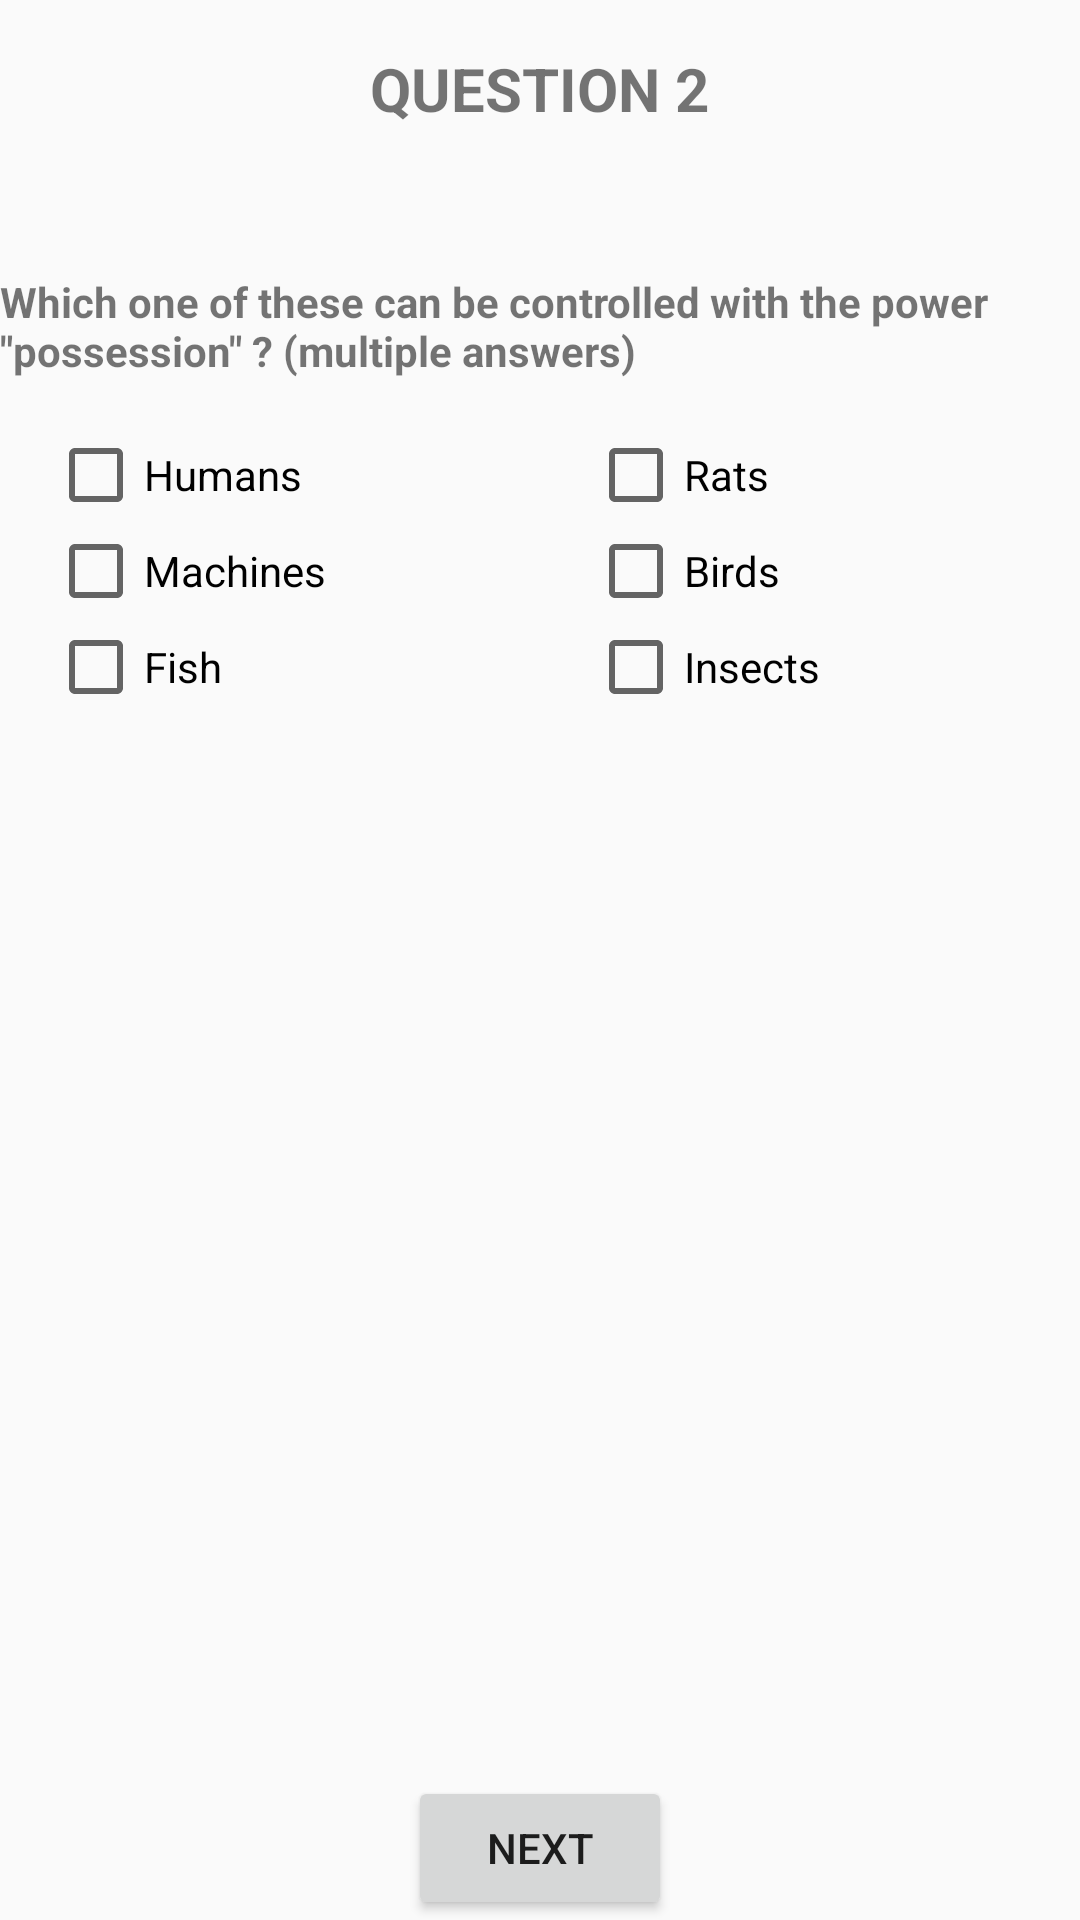

Android layout source for this screen:
<!-- AndroidManifest.xml: application theme AppTheme -->
<!-- res/layout/question2.xml -->
<?xml version="1.0" encoding="utf-8"?>
<RelativeLayout xmlns:android="http://schemas.android.com/apk/res/android"
                style="@style/QuestionBaseLayout">

    <TextView
        android:id="@+id/question_title"
        style="@style/QuestionTitle"
        android:text="@string/title_question_2"/>

    <TextView
        android:id="@+id/question_text"
        style="@style/Question"
        android:text="@string/question_2"/>

    <LinearLayout
        style="@style/CheckboxAnswersBaseLayout">


        <LinearLayout
            style="@style/CheckboxAnswersLayout">

            <CheckBox
                android:id="@+id/answer1"
                style="@style/RadioAnswer"
                android:text="@string/answer_2_1"/>

            <CheckBox
                android:id="@+id/answer4"
                style="@style/RadioAnswer"
                android:text="@string/answer_2_2"/>

            <CheckBox
                android:id="@+id/answer2"
                style="@style/RadioAnswer"
                android:text="@string/answer_2_3"/>

        </LinearLayout>

        <LinearLayout
            style="@style/CheckboxAnswersLayout">


            <CheckBox
                android:id="@+id/answer3"
                style="@style/RadioAnswer"
                android:text="@string/answer_2_4"/>


            <CheckBox
                android:id="@+id/answer5"
                style="@style/RadioAnswer"
                android:text="@string/answer_2_5"/>


            <CheckBox
                android:id="@+id/answer6"
                style="@style/RadioAnswer"
                android:text="@string/answer_2_6"/>


        </LinearLayout>


    </LinearLayout>

    <Button
        style="@style/NextButton"
        android:onClick="nextView"
        android:text="@string/next"/>

</RelativeLayout>
<!-- resources referenced by this layout -->
<resources>
  <string name="answer_2_1">Humans</string>
  <string name="answer_2_2">Machines</string>
  <string name="answer_2_3">Fish</string>
  <string name="answer_2_4">Rats</string>
  <string name="answer_2_5">Birds</string>
  <string name="answer_2_6">Insects</string>
  <string name="next">next</string>
  <string name="question_2">Which one of these can be controlled with the power \"possession\" ?
          (multiple answers)</string>
  <string name="title_question_2" translatable="false">question 2</string>
  <style name="CheckboxAnswersBaseLayout">
          <item name="android:layout_width">match_parent</item>
          <item name="android:layout_height">wrap_content</item>
          <item name="android:orientation">horizontal</item>
          <item name="android:layout_below">@+id/question_text</item>
      </style>
  <style name="CheckboxAnswersLayout">
          <item name="android:layout_width">0dp</item>
          <item name="android:layout_weight">1</item>
          <item name="android:layout_height">wrap_content</item>
          <item name="android:orientation">vertical</item>
      </style>
  <style name="NextButton">
          <item name="android:layout_width">wrap_content</item>
          <item name="android:layout_height">wrap_content</item>
          <item name="android:layout_alignParentBottom">true</item>
          <item name="android:layout_centerHorizontal">true</item>
      </style>
  <style name="Question">
          <item name="android:layout_width">wrap_content</item>
          <item name="android:layout_height">wrap_content</item>
          <item name="android:layout_below">@+id/question_title</item>
          <item name="android:layout_marginBottom">@dimen/activity_margin</item>
          <item name="android:textSize">@dimen/body_text_size</item>
          <item name="android:textStyle">bold</item>
      </style>
  <style name="QuestionBaseLayout">
          <item name="android:layout_width">match_parent</item>
          <item name="android:layout_height">match_parent</item>
          <item name="android:layout_margin">@dimen/activity_margin</item>
      </style>
  <style name="QuestionTitle">
          <item name="android:layout_width">wrap_content</item>
          <item name="android:layout_height">wrap_content</item>
          <item name="android:layout_alignParentTop">true</item>
          <item name="android:layout_centerHorizontal">true</item>
          <item name="android:textAllCaps">true</item>
          <item name="android:layout_marginBottom">@dimen/margin_bottom_question_title</item>
          <item name="android:layout_marginTop">@dimen/activity_margin</item>
          <item name="android:textSize">@dimen/question_title_size</item>
          <item name="android:textStyle">bold</item>
      </style>
  <style name="RadioAnswer">
          <item name="android:layout_width">wrap_content</item>
          <item name="android:layout_height">wrap_content</item>
          <item name="android:layout_marginLeft">@dimen/activity_margin</item>
          <item name="android:textSize">@dimen/body_text_size</item>
          <item name="android:textStyle">normal</item>
      </style>
  <style name="AppTheme" parent="Theme.AppCompat.Light.DarkActionBar">
          
          <item name="colorPrimary">@color/colorPrimary</item>
          <item name="colorPrimaryDark">@color/colorPrimaryDark</item>
          <item name="colorAccent">@color/colorAccent</item>
      </style>
  <dimen name="activity_margin">16dp</dimen>
  <dimen name="body_text_size">14sp</dimen>
  <dimen name="margin_bottom_question_title">48dp</dimen>
  <dimen name="question_title_size">20sp</dimen>
  <!-- not gathered from this repository: default colours our renderer supplied (Android Studio template values) -->
  <color name="colorPrimary">#FF6200EE</color>
  <color name="colorPrimaryDark">#FF3700B3</color>
  <color name="colorAccent">#FF03DAC5</color>
</resources>
